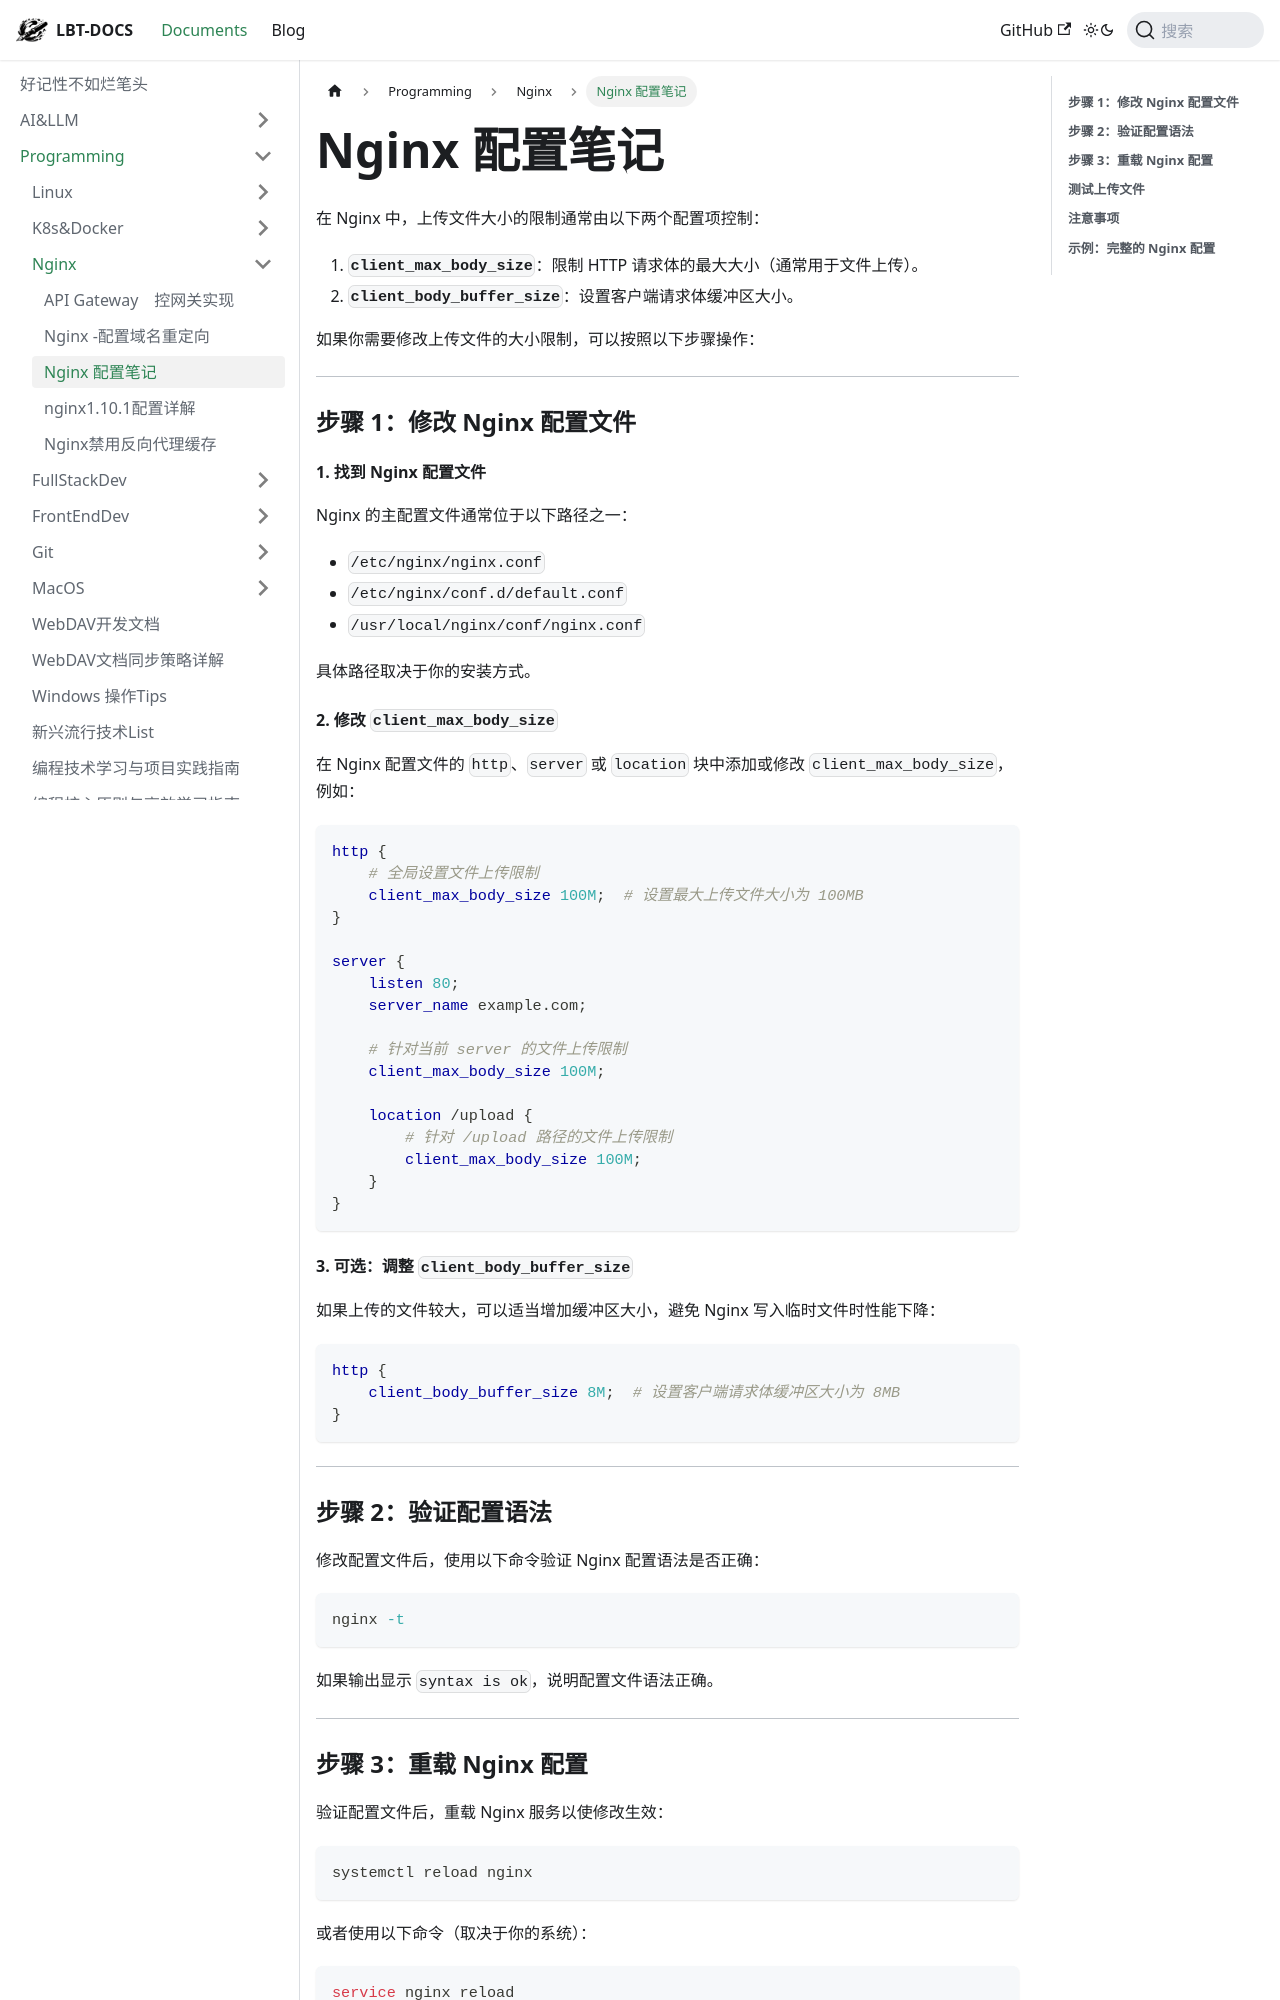

repository: fhvknb/lbt-docs · page: docs/Programming/Nginx/Nginx 配置笔记.html · generator: docusaurus


在 Nginx 中，上传文件大小的限制通常由以下两个配置项控制：

1. **`client_max_body_size`**：限制 HTTP 请求体的最大大小（通常用于文件上传）。
2. **`client_body_buffer_size`**：设置客户端请求体缓冲区大小。

如果你需要修改上传文件的大小限制，可以按照以下步骤操作：

---

### **步骤 1：修改 Nginx 配置文件**

#### 1. 找到 Nginx 配置文件
Nginx 的主配置文件通常位于以下路径之一：
- `/etc/nginx/nginx.conf`
- `/etc/nginx/conf.d/default.conf`
- `/usr/local/nginx/conf/nginx.conf`

具体路径取决于你的安装方式。

#### 2. 修改 `client_max_body_size`
在 Nginx 配置文件的 `http`、`server` 或 `location` 块中添加或修改 `client_max_body_size`，例如：

```nginx
http {
    # 全局设置文件上传限制
    client_max_body_size 100M;  # 设置最大上传文件大小为 100MB
}

server {
    listen 80;
    server_name example.com;

    # 针对当前 server 的文件上传限制
    client_max_body_size 100M;

    location /upload {
        # 针对 /upload 路径的文件上传限制
        client_max_body_size 100M;
    }
}
```

#### 3. 可选：调整 `client_body_buffer_size`
如果上传的文件较大，可以适当增加缓冲区大小，避免 Nginx 写入临时文件时性能下降：

```nginx
http {
    client_body_buffer_size 8M;  # 设置客户端请求体缓冲区大小为 8MB
}
```

---

### **步骤 2：验证配置语法**
修改配置文件后，使用以下命令验证 Nginx 配置语法是否正确：

```bash
nginx -t
```

如果输出显示 `syntax is ok`，说明配置文件语法正确。

---

### **步骤 3：重载 Nginx 配置**
验证配置文件后，重载 Nginx 服务以使修改生效：

```bash
systemctl reload nginx
```

或者使用以下命令（取决于你的系统）：

```bash
service nginx reload
```

---
